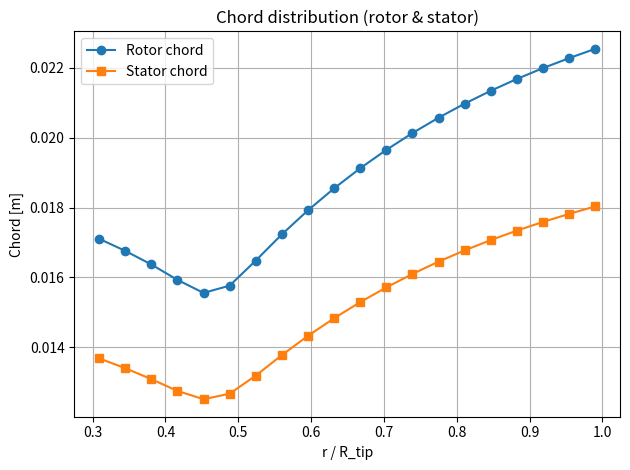
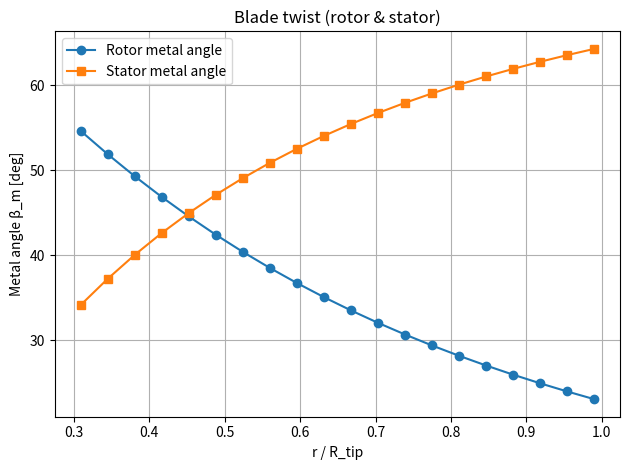

Here is the Python script that generated these plots, in order:
import math
import numpy as np
import matplotlib.pyplot as plt

# -----------------------------------------------------------
# Density from altitude using your Lagrange interpolation
# (altitude in meters, polynomial in km)
# -----------------------------------------------------------

def rho_from_alt_m(alt_m):
    """
    Density interpolation from altitude using the polynomial
    fitted through:
      (0 km, 1.225), (2 km, 1.007), (4 km, 0.8193)
    ρ(h_km) = 0.0037875 h^2 - 0.116575 h + 1.225
    """
    h_km = alt_m / 1000.0
    return 0.0037875*h_km**2 - 0.116575*h_km + 1.225


# -----------------------------------------------------------
# Helper functions
# -----------------------------------------------------------

def cubic_bezier(t, P0, P1, P2, P3):
    """Cubic Bezier curve for a given t in [0,1]."""
    return ((1 - t)**3) * P0 + 3 * (1 - t)**2 * t * P1 + 3 * (1 - t) * t**2 * P2 + (t**3) * P3


def alpha_from_CL(CL_target, slope_per_deg, alpha0_deg):
    """
    Linear lift curve:
      CL = a * (alpha - alpha0)  ->  alpha = CL/a + alpha0
    slope_per_deg: dCL/d(alpha_deg)
    alpha, alpha0 in degrees.
    """
    return CL_target / slope_per_deg + alpha0_deg


def smooth_list(vals, w=0.3):
    """
    Light smoothing of a 1D array (moving average blend).
    Keeps endpoints fixed.
    """
    vals = np.asarray(vals, float)
    out = vals.copy()
    n = len(vals)
    for i in range(1, n - 1):
        out[i] = (1.0 - w) * vals[i] + 0.5 * w * (vals[i - 1] + vals[i + 1])
    return out


def cd_from_cl(cl, cl_opt=0.7, cd_min=0.015, k2=0.04):
    """
    Simple parabolic drag polar:
      CD = CD_min + k2 (CL - CL_opt)^2
    (Low-Re NACA 4412/0012-ish behaviour)
    """
    cl = np.asarray(cl, float)
    return cd_min + k2 * (cl - cl_opt)**2


# -----------------------------------------------------------
# Rotor base design (no “slender” objective)
# -----------------------------------------------------------

def design_rotor_base(
    D=0.125,
    T_des=25.0,
    phi_mean=0.75,
    DF_limit=0.4,
    hub_to_tip=0.30,
    rho=1.225,
    psi_des=0.4,
    B_rotor=11,
    n_span=16,
    cR_min=0.04,
    cR_max=0.30,
    CL_target=0.9,
):
    """
    Base rotor design (before chord scaling) using:
      - Free-vortex swirl (Vθ2 ∝ 1/r),
      - Constant axial velocity (phi_mean = Vx/U at mean radius),
      - Bezier chord shape,
      - CL_target ~ 0.9 (near high L/D for NACA 4412),
      - DF_limit sets MINIMUM chord (avoid excessive diffusion).
    """

    R_tip = 0.5 * D
    R_hub = hub_to_tip * R_tip
    A_annulus = math.pi * (R_tip**2 - R_hub**2)
    r_m = math.sqrt(0.5 * (R_hub**2 + R_tip**2))

    # Δh0 = T / (ρ A)  (independent of freestream speed)
    dh0 = T_des / (rho * A_annulus)

    # Equivalent "static" far-wake speed V4_eff such that 0.5 V4^2 = Δh0
    V4_eff = math.sqrt(2.0 * dh0)

    # Stage loading psi = Δh0 / U^2 at mean radius
    U_m = math.sqrt(dh0 / psi_des)
    omega = U_m / r_m
    rpm = omega * 60.0 / (2.0 * math.pi)

    # Set axial velocity via φ_mean at mean radius
    Vx_const = phi_mean * U_m

    # Radial grid
    r = np.linspace(R_hub * 1.03, R_tip * 0.99, n_span)
    r_R = r / R_tip

    U = omega * r
    Vx = np.full_like(r, Vx_const)
    Vtheta1 = np.zeros_like(r)
    Vtheta2 = dh0 / U             # free-vortex swirl
    V1 = np.sqrt(Vx**2 + Vtheta1**2)
    V2 = np.sqrt(Vx**2 + Vtheta2**2)

    beta1 = np.degrees(np.arctan2(Vx, U - Vtheta1))
    beta2 = np.degrees(np.arctan2(Vx, U - Vtheta2))

    # Aerodynamics: CL target ~0.9, AoA from linear lift curve
    a_rotor = 0.11
    alpha0_rotor = -2.0
    alpha_section = alpha_from_CL(CL_target, a_rotor, alpha0_rotor)
    CL = np.full_like(r, CL_target)
    alpha = np.full_like(r, alpha_section)

    # Bezier-based chord (smooth, not “slender-optimised”)
    cR_root = 0.18
    cR_tip  = 0.06
    cR1     = 0.16
    cR2     = 0.10

    t = (r - R_hub) / (R_tip - R_hub)
    c_pref_R = np.array([cubic_bezier(ti, cR_root, cR1, cR2, cR_tip) for ti in t])
    c_pref_R = np.clip(c_pref_R, cR_min, cR_max)
    c_pref = c_pref_R * R_tip

    # DF-based minimum chord (Lieblein)
    c_from_DF = np.zeros_like(r)
    DF_if_pref = np.zeros_like(r)
    for i, ri in enumerate(r):
        s_pitch = 2.0 * math.pi * ri / B_rotor
        if V1[i] <= 1e-6:
            continue
        s_over_c_pref = s_pitch / max(c_pref[i], 1e-9)
        DF_if_pref[i] = (
            1.0
            - V2[i] / V1[i]
            + (Vtheta2[i] - Vtheta1[i]) / (2.0 * V1[i]) * s_over_c_pref
        )
        dVtheta = Vtheta2[i] - Vtheta1[i]
        if abs(dVtheta) < 1e-8:
            continue
        s_over_c_req = (DF_limit - 1.0 + V2[i] / V1[i]) * (2.0 * V1[i] / dVtheta)
        if s_over_c_req > 0.0:
            c_from_DF[i] = s_pitch / s_over_c_req

    c = np.maximum(c_pref, c_from_DF)
    c = np.minimum(c, cR_max * R_tip)
    c = smooth_list(c, w=0.3)

    DF = np.zeros_like(r)
    for i, ri in enumerate(r):
        s_pitch = 2.0 * math.pi * ri / B_rotor
        if c[i] <= 0.0 or V1[i] <= 1e-6:
            continue
        s_over_c = s_pitch / c[i]
        DF[i] = (
            1.0
            - V2[i] / V1[i]
            + (Vtheta2[i] - Vtheta1[i]) / (2.0 * V1[i]) * s_over_c
        )

    # "Equivalent static" disc speed & momentum thrust
    V_disc_eff = 0.5 * V4_eff
    T_mom = 0.5 * rho * A_annulus * V4_eff**2
    P_static_eff = T_mom * V_disc_eff

    return {
        "r": r,
        "r_R": r_R,
        "c": c,
        "beta1": beta1,
        "beta2": beta2,
        "DF": DF,
        "rpm": rpm,
        "omega": omega,
        "U": U,
        "Vx": Vx,
        "Vtheta1": Vtheta1,
        "Vtheta2": Vtheta2,
        "R_tip": R_tip,
        "R_hub": R_hub,
        "A_annulus": A_annulus,
        "V4_eff": V4_eff,
        "V_disc_eff": V_disc_eff,
        "T_mom": T_mom,
        "CL": CL,
        "alpha": alpha,
        "B_rotor": B_rotor,
        "rho": rho,
        "P_static_eff": P_static_eff,
        "CL_target": CL_target,
    }


# -----------------------------------------------------------
# BEMT thrust & torque (static-like internal flow) 
# -----------------------------------------------------------

def bemt_thrust_and_torque(rotor_res, cl_opt=None):
    rho = rotor_res["rho"]
    r = rotor_res["r"]
    c = rotor_res["c"]
    beta1_deg = rotor_res["beta1"]
    CL = rotor_res["CL"]
    if cl_opt is None:
        cl_opt = np.mean(CL)
    CD = cd_from_cl(CL, cl_opt=cl_opt, cd_min=0.015, k2=0.04)
    B = rotor_res["B_rotor"]
    U = rotor_res["U"]
    Vx = rotor_res["Vx"]

    dr = np.diff(r)
    r_mid = 0.5 * (r[:-1] + r[1:])
    U_mid = 0.5 * (U[:-1] + U[1:])
    Vx_mid = 0.5 * (Vx[:-1] + Vx[1:])
    c_mid = 0.5 * (c[:-1] + c[1:])
    CL_mid = 0.5 * (CL[:-1] + CL[1:])
    CD_mid = 0.5 * (CD[:-1] + CD[1:])
    beta_mid = 0.5 * (beta1_deg[:-1] + beta1_deg[1:])

    phi = np.radians(beta_mid)
    W_mid = np.sqrt(U_mid**2 + Vx_mid**2)

    dL = 0.5 * rho * (W_mid**2) * c_mid * CL_mid
    dD = 0.5 * rho * (W_mid**2) * c_mid * CD_mid

    dT = B * (dL * np.cos(phi) - dD * np.sin(phi)) * dr
    dQ = B * r_mid * (dL * np.sin(phi) + dD * np.cos(phi)) * dr

    T_bemt = np.sum(dT)
    Q_bemt = np.sum(dQ)
    D_profile_rel = np.sum(B * dD * dr)
    return {
        "T_bemt": T_bemt,
        "Q_bemt": Q_bemt,
        "D_profile_rel": D_profile_rel,
    }


# -----------------------------------------------------------
# Improved rotor: chord scaled so BEMT thrust = T_des (internal design)
# -----------------------------------------------------------

def design_rotor_with_scaling(**kwargs):
    """
    1) Build base rotor from momentum + CL_target + Bezier + DF_limit.
    2) Compute BEMT thrust for that rotor.
    3) Uniformly scale chord so BEMT thrust matches T_des.
    4) Recompute DF for scaled chord.
    """
    base = design_rotor_base(**kwargs)
    bemt_base = bemt_thrust_and_torque(base, cl_opt=base["CL_target"])
    T_bemt0 = bemt_base["T_bemt"]
    T_des = kwargs.get("T_des", 25.0)

    if T_bemt0 <= 1e-6:
        scale_c = 1.0
    else:
        scale_c = T_des / T_bemt0  # T ∝ c for fixed CL, velocities

    c_scaled = base["c"] * scale_c

    # Recompute DF for scaled chord
    r = base["r"]
    B = base["B_rotor"]
    Vx = base["Vx"]
    U = base["U"]
    Vtheta1 = base["Vtheta1"]
    Vtheta2 = base["Vtheta2"]
    V1 = np.sqrt(Vx**2 + Vtheta1**2)
    V2 = np.sqrt(Vx**2 + Vtheta2**2)
    DF_scaled = np.zeros_like(r)
    for i, ri in enumerate(r):
        s_pitch = 2.0 * math.pi * ri / B
        if c_scaled[i] <= 0.0 or V1[i] <= 1e-6:
            continue
        s_over_c = s_pitch / c_scaled[i]
        DF_scaled[i] = (
            1.0
            - V2[i] / V1[i]
            + (Vtheta2[i] - Vtheta1[i]) / (2.0 * V1[i]) * s_over_c
        )

    rotor = base.copy()
    rotor["c"] = c_scaled
    rotor["DF_scaled"] = DF_scaled
    rotor["scale_c"] = scale_c

    bemt_scaled = bemt_thrust_and_torque(rotor, cl_opt=base["CL_target"])
    rotor["T_bemt"] = bemt_scaled["T_bemt"]
    rotor["Q_bemt"] = bemt_scaled["Q_bemt"]
    rotor["D_profile_rel"] = bemt_scaled["D_profile_rel"]
    return rotor


# -----------------------------------------------------------
# Stator design (swirl removal, chord set by DF & drag)
# -----------------------------------------------------------

def design_stator_optimized(rotor_res, DF_limit=0.4, B_stator=13):
    rho = rotor_res["rho"]
    r = rotor_res["r"]
    R_tip = rotor_res["R_tip"]
    Vx_in = rotor_res["Vx"]
    Vtheta_in = rotor_res["Vtheta2"]

    V1s = np.sqrt(Vx_in**2 + Vtheta_in**2)
    beta1s = np.degrees(np.arctan2(Vx_in, Vtheta_in))

    Vtheta_out = np.zeros_like(r)
    Vx_out = Vx_in.copy()
    V2s = np.sqrt(Vx_out**2 + Vtheta_out**2)

    # CL ~ 0.4 for a stator (low-lift, low-loss)
    CL_target = 0.4
    a_stator = 0.10
    alpha0_stator = 0.0
    alpha_section = alpha_from_CL(CL_target, a_stator, alpha0_stator)
    CL = np.full_like(r, CL_target)
    alpha = np.full_like(r, alpha_section)

    c_from_DF = np.zeros_like(r)
    DF = np.zeros_like(r)
    for i, ri in enumerate(r):
        s_pitch = 2.0 * math.pi * ri / B_stator
        V1i = V1s[i]
        V2i = V2s[i]
        Vt1 = Vtheta_in[i]
        Vt2 = Vtheta_out[i]
        if V1i <= 1e-6:
            continue
        dVtheta = Vt2 - Vt1
        if abs(dVtheta) < 1e-8:
            continue
        s_over_c_req = (DF_limit - 1.0 + V2i / V1i) * (2.0 * V1i / dVtheta)
        if s_over_c_req > 0.0:
            c_from_DF[i] = s_pitch / s_over_c_req

    c_rotor = rotor_res["c"]
    c_pref = 0.8 * c_rotor  # stator a bit more slender to cut drag
    c = np.maximum(c_pref, c_from_DF)
    c = smooth_list(c, w=0.3)

    for i, ri in enumerate(r):
        s_pitch = 2.0 * math.pi * ri / B_stator
        V1i = V1s[i]
        V2i = V2s[i]
        Vt1 = Vtheta_in[i]
        Vt2 = Vtheta_out[i]
        ci = c[i]
        if ci <= 0.0 or V1i <= 1e-6:
            DF[i] = 0.0
            continue
        s_over_c = s_pitch / ci
        DF[i] = 1.0 - V2i / V1i + (Vt2 - Vt1) / (2.0 * V1i) * s_over_c

    CD = cd_from_cl(CL, cl_opt=0.4, cd_min=0.012, k2=0.03)
    W = V1s

    dr = np.diff(r)
    W_mid = 0.5 * (W[:-1] + W[1:])
    c_mid = 0.5 * (c[:-1] + c[1:])
    CD_mid = 0.5 * (CD[:-1] + CD[1:])

    Dp = 0.5 * rho * (W_mid**2) * c_mid * CD_mid
    D_profile = np.sum(Dp * dr) * B_stator

    # Estimate Residual Swirl using Carter's Rule (Deviation)
    # Turning angle theta = 90 - beta1s (Target is 90 deg/Axial from tangential)
    theta_turning = 90.0 - beta1s
    # Solidity sigma = B * c / (2 pi r)
    solidity = (B_stator * c) / (2.0 * np.pi * r)
    # Deviation delta = m * theta * sqrt(1/sigma) (m factor approx 0.23)
    delta_dev = 0.23 * theta_turning * np.sqrt(1.0 / np.maximum(solidity, 1e-9))
    # Residual Swirl Vtheta = Vx * tan(delta) (Deviation from axial direction)
    Vtheta_residual = Vx_out * np.tan(np.radians(delta_dev))

    return {
        "r": r,
        "r_R": r / R_tip,
        "c": c,
        "beta1": beta1s,
        "beta2": np.full_like(beta1s, 90.0),
        "DF": DF,
        "CL": CL,
        "CD": CD,
        "alpha": alpha,
        "D_profile": D_profile,
        "B_stator": B_stator,
        "Vtheta_residual": Vtheta_residual,
    }


# -----------------------------------------------------------
# Ideal actuator-disc at constant shaft power
# -----------------------------------------------------------

def actuator_disc_constant_power(P_shaft, A, V_inf, rho, tol=1e-6, max_iter=80):
    """
    Ideal actuator-disc with constant shaft power P_shaft:
      T  = 2 ρ A v_i (V∞ + v_i)
      P  = T (V∞ + v_i) = 2 ρ A v_i (V∞ + v_i)^2
    Solve for v_i, then get T and mass flow.
    """
    if rho <= 0 or A <= 0 or P_shaft <= 0:
        return 0.0, 0.0, 0.0, V_inf, V_inf

    def f(v):
        return 2.0 * rho * A * v * (V_inf + v)**2 - P_shaft

    low = 0.0
    base = (P_shaft / (2.0 * rho * A))**(1.0 / 3.0)
    high = max(1.0, 5.0 * base, 2.0 * V_inf + 5.0)

    f_high = f(high)
    it = 0
    while f_high <= 0 and it < 20:
        high *= 2.0
        f_high = f(high)
        it += 1
    if f_high <= 0:
        return 0.0, 0.0, 0.0, V_inf, V_inf

    for _ in range(max_iter):
        mid = 0.5 * (low + high)
        f_mid = f(mid)
        if abs(f_mid) < tol:
            break
        if f_mid > 0:
            high = mid
        else:
            low = mid
    v_i = 0.5 * (low + high)

    V2 = V_inf + v_i
    V4 = V_inf + 2.0 * v_i
    T = 2.0 * rho * A * v_i * (V_inf + v_i)
    m_dot = rho * A * V2
    return v_i, T, m_dot, V2, V4


# -----------------------------------------------------------
# Design power from required T and V_inf (takeoff design point)
# -----------------------------------------------------------

def design_power_from_T_V(T_des, rho, A, V_inf):
    """
    From actuator disc:
      Thrust: T = 2 ρ A v (V∞ + v)
    Solve for v, then:
      V2 = V∞ + v
      V4 = V∞ + 2 v
      P  = T * V2
    """
    if rho <= 0 or A <= 0:
        return 0.0, 0.0, V_inf, V_inf, 0.0
    disc = V_inf**2 + 2.0*T_des/(rho*A)
    v_i = (-V_inf + math.sqrt(disc)) / 2.0
    V2 = V_inf + v_i
    V4 = V_inf + 2.0*v_i
    P = T_des * V2
    m_dot = rho * A * V2
    return P, v_i, V2, V4, m_dot


# -----------------------------------------------------------
# Main: takeoff = design point, static/cruise = off-design
# -----------------------------------------------------------

if __name__ == "__main__":
    # ---------- Parameters ----------
    D = 0.125      # rotor outer diameter [m]
    T_des = 25.0   # required thrust at design point [N]
    phi_mean = 0.75
    DF_limit = 0.4
    hub_to_tip = 0.30
    psi_des = 0.4
    B_rotor = 11
    B_stator = 13

    # Operating points
    V_static = 0.0         # off-design
    V_design = 20.0        # TAKEOFF (design point)
    V_cruise = 80.0        # off-design
    alt_static_m = 0.0
    alt_design_m = 0.0
    alt_cruise_m = 10000.0 * 0.3048  # 10,000 ft in meters

    rho0 = rho_from_alt_m(0.0)
    rho_cruise = rho_from_alt_m(alt_cruise_m)

    # ---------- Rotor (BEMT-scaled) ----------
    rotor = design_rotor_with_scaling(
        D=D,
        T_des=T_des,
        phi_mean=phi_mean,
        DF_limit=DF_limit,
        hub_to_tip=hub_to_tip,
        rho=rho0,
        psi_des=psi_des,
        B_rotor=B_rotor,
        n_span=20,
        cR_min=0.04,
        cR_max=0.30,
        CL_target=0.9,
    )

    # ---------- Stator ----------
    stator = design_stator_optimized(rotor, DF_limit=DF_limit, B_stator=B_stator)

    # Disc area (annulus)
    A = rotor["A_annulus"]
    R_tip = rotor["R_tip"]
    R_hub = rotor["R_hub"]

    # ---------- Design point (takeoff) power ----------
    P0, v_i_des, V2_des, V4_des, mdot_des = design_power_from_T_V(T_des, rho0, A, V_design)

    # ---------- Off-design (static & cruise) at constant P0 ----------
    v_i_static, T_static, mdot_static, V2_static, V4_static = actuator_disc_constant_power(
        P0, A, V_static, rho0
    )
    v_i_cruise, T_cruise, mdot_cruise, V2_cruise, V4_cruise = actuator_disc_constant_power(
        P0, A, V_cruise, rho_cruise
    )

    beta_m_rotor = rotor["beta1"] - rotor["alpha"]
    beta_m_stator = stator["beta1"] - stator["alpha"]
    r_R_rot = rotor["r_R"]
    r_R_sta = stator["r_R"]

    # ================= SWIRL CALCULATION FOR ALL CASES =================
    
    # 1. Design (Takeoff)
    # The 'stator' dict already calculated deviation for the Design condition 
    # since design_stator_optimized uses the 'rotor' dict (Takeoff conditions)
    # Vtheta_resid_des is available directly if we calculate it properly or assume 'stator' is design case
    Vtheta_resid_des = stator['Vtheta_residual']

    # 2. Static (V_inf = 0)
    # We need to estimate the rotor outflow swirl Vtheta2 at static
    # Approximation: Vtheta2 ~ (P0 / (rho * A * V2)) / U
    # Then re-calculate deviation using same stator geometry
    # Note: U is same (RPM constant assumption? Or P constant?)
    # P_static ~ P_design => RPM will vary slightly if we hold P constant, or Torque varies.
    # Let's assume RPM is roughly constant for simplicity or scale U by (P_avail/P_req)
    # For simplicity, let's use the 'rotor' U but scale Vtheta2 by relative power/flow.
    # A better approx: Vtheta2 = Delta_h0 / U. Delta_h0 = P / mdot.
    
    # Static:
    dh0_static = P0 / mdot_static
    # Assume RPM is similar or re-calculate. Let's use design Omega for first order.
    U = rotor['U'] 
    Vtheta2_static = dh0_static / U
    Vx_static_local = V2_static # Axial velocity
    beta1_static = np.degrees(np.arctan2(Vx_static_local, Vtheta2_static))
    theta_turning_static = 90.0 - beta1_static # Flow angle entering stator relative to tangential
    # Recalculate deviation
    solidity = (B_stator * stator['c']) / (2.0 * np.pi * stator['r'])
    delta_static = 0.23 * theta_turning_static * np.sqrt(1.0 / np.maximum(solidity, 1e-9))
    Vtheta_resid_static = Vx_static_local * np.tan(np.radians(delta_static))

    # 3. Cruise (V_inf = 80)
    dh0_cruise = P0 / mdot_cruise
    Vtheta2_cruise = dh0_cruise / U
    Vx_cruise_local = V2_cruise
    beta1_cruise = np.degrees(np.arctan2(Vx_cruise_local, Vtheta2_cruise))
    theta_turning_cruise = 90.0 - beta1_cruise
    delta_cruise = 0.23 * theta_turning_cruise * np.sqrt(1.0 / np.maximum(solidity, 1e-9))
    Vtheta_resid_cruise = Vx_cruise_local * np.tan(np.radians(delta_cruise))


    # ================= PRINT SUMMARY =================

    print("========== EDF Analytical Design ==========\n")
    print("Design point: TAKEOFF (V_inf = 20 m/s at sea level)")
    print("Off-design points: STATIC (0 m/s), CRUISE (80 m/s @ 10,000 ft)\n")

    print("Geometry / setup:")
    print(f"  D (outer diameter)    : {D*1000:.1f} mm")
    print(f"  T_des (takeoff)       : {T_des:.2f} N")
    print(f"  hub/tip ratio         : {hub_to_tip:.3f}")
    print(f"  B_rotor / B_stator    : {B_rotor} / {B_stator}")
    print(f"  ρ_sea-level (poly)    : {rho0:.4f} kg/m^3\n")

    print("Rotor (BEMT-optimised):")
    print(f"  Momentum Δh0 (T/(ρA)) : {T_des/(rho0*A):.1f} J/kg")
    print(f"  BEMT thrust T_bemt    : {rotor['T_bemt']:.3f} N")
    print(f"  BEMT torque Q_bemt    : {rotor['Q_bemt']:.4f} N·m")
    print(f"  Chord scale factor    : {rotor['scale_c']:.3f}")
    print(f"  DF_scaled range       : {rotor['DF_scaled'].min():.3f} to {rotor['DF_scaled'].max():.3f} (< 0.4)")
    print(f"  RPM                   : {rotor['rpm']:.0f} rpm\n")

    print("Stator (swirl-removal):")
    print(f"  Stator profile drag ≈ {stator['D_profile']:.3f} N")
    
    # NEW PRINT STATEMENTS
    print(f"  Residual Swirl (avg) @ Takeoff : {np.mean(Vtheta_resid_des):.3f} m/s")
    print(f"  Residual Swirl (avg) @ Static  : {np.mean(Vtheta_resid_static):.3f} m/s")
    print(f"  Residual Swirl (avg) @ Cruise  : {np.mean(Vtheta_resid_cruise):.3f} m/s\n")

    rotor_CL = rotor["CL"]
    rotor_CD = cd_from_cl(rotor_CL, cl_opt=rotor["CL_target"], cd_min=0.015, k2=0.04)
    print("Mean aerodynamic coefficients:")
    print(f"  Rotor:  <CL> = {np.mean(rotor_CL):.3f}, <CD> = {np.mean(rotor_CD):.3f}")
    print(f"  Stator: <CL> = {np.mean(stator['CL']):.3f}, <CD> = {np.mean(stator['CD']):.3f}\n")

    print("Annulus geometry (stations 1–4 use same area here):")
    print(f"  R_tip : {R_tip*1000:.1f} mm, R_hub : {R_hub*1000:.1f} mm")
    print(f"  A1 = A2 = A3 = A4 = {A:.6f} m^2\n")

    # --- Design point 1D data ---
    print("=== Design point (TAKEOFF: V_inf = 20 m/s, sea level) ===")
    print(f"  Shaft power P0        : {P0:.1f} W")
    print(f"  Induced velocity v_i  : {v_i_des:.3f} m/s")
    print(f"  Disc speed V2         : {V2_des:.3f} m/s")
    print(f"  Jet speed V4          : {V4_des:.3f} m/s")
    print(f"  Thrust T_design       : {T_des:.3f} N (by construction)")
    print(f"  Mass flow mdot_design : {mdot_des:.3f} kg/s\n")

    # --- Off-design: static ---
    print("=== Off-design: STATIC (V_inf = 0 m/s, sea level, same P0) ===")
    print(f"  Thrust T_static       : {T_static:.3f} N")
    print(f"  Mass flow mdot_static : {mdot_static:.3f} kg/s")
    print(f"  Disc speed V2_static  : {V2_static:.3f} m/s")
    print(f"  Jet speed V4_static   : {V4_static:.3f} m/s\n")

    # --- Off-design: cruise ---
    print("=== Off-design: CRUISE (V_inf = 80 m/s, 10,000 ft, same P0) ===")
    print(f"  ρ_cruise              : {rho_cruise:.4f} kg/m^3")
    print(f"  Thrust T_cruise       : {T_cruise:.3f} N")
    print(f"  Mass flow mdot_cruise : {mdot_cruise:.3f} kg/s")
    print(f"  Disc speed V2_cruise  : {V2_cruise:.3f} m/s")
    print(f"  Jet speed V4_cruise   : {V4_cruise:.3f} m/s\n")

    print("Rotor chord & metal angle (root / mid / tip):")
    for label, idx in [("root", 0), ("mid", len(r_R_rot)//2), ("tip", -1)]:
        print(
            f"  {label:>4}: r/R={r_R_rot[idx]:.2f}, "
            f"c={rotor['c'][idx]*1000:.1f} mm, "
            f"β_m ≈ {beta_m_rotor[idx]:.1f}°"
        )

    # ================= PLOTS =================

    plt.figure()
    plt.plot(r_R_rot, rotor["c"], "o-", label="Rotor chord")
    plt.plot(r_R_sta, stator["c"], "s-", label="Stator chord")
    plt.xlabel("r / R_tip")
    plt.ylabel("Chord [m]")
    plt.title("Chord distribution (rotor & stator)")
    plt.grid(True)
    plt.legend()
    plt.tight_layout()

    plt.figure()
    plt.plot(r_R_rot, beta_m_rotor, "o-", label="Rotor metal angle")
    plt.plot(r_R_sta, beta_m_stator, "s-", label="Stator metal angle")
    plt.xlabel("r / R_tip")
    plt.ylabel("Metal angle β_m [deg]")
    plt.title("Blade twist (rotor & stator)")
    plt.grid(True)
    plt.legend()
    plt.tight_layout()

    plt.show()
